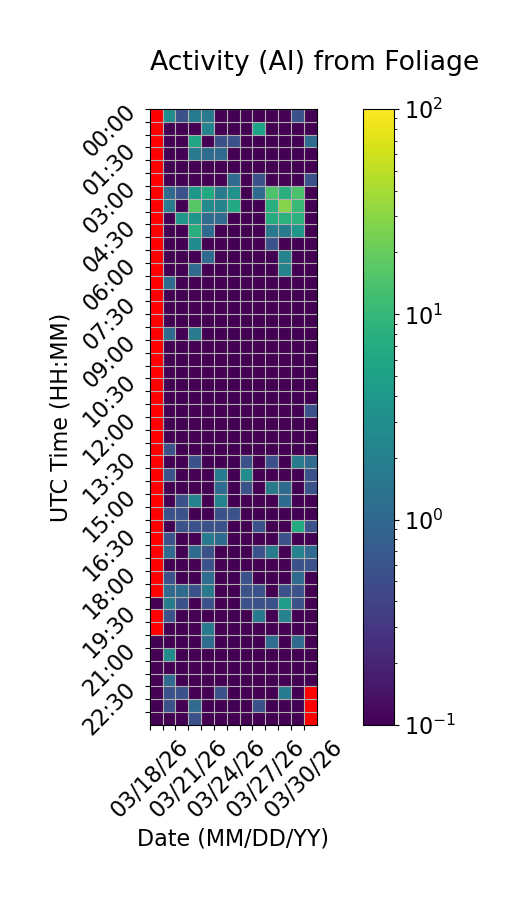

The file beside this chart, header and first rows:
Time (UTC), 03/18/26, 03/19/26, 03/20/26, 03/21/26, 03/22/26, 03/23/26, 03/24/26, 03/25/26, 03/26/26, 03/27/26, 03/28/26, 03/29/26, 03/30/26
00:00, , 2.778, 0.5556, 1.667, 1.667, 0.0, 0.0, 0.0, 0.0, 0.0, 0.0, 0.5556, 0.0
00:30, , 0.0, 0.0, 0.0, 2.222, 0.0, 0.0, 0.0, 5.556, 0.0, 0.0, 0.0, 0.0
01:00, , 0.0, 0.0, 6.111, 0.0, 0.5556, 0.5556, 0.0, 0.0, 0.0, 0.0, 0.0, 1.111
01:30, , 0.0, 0.0, 1.667, 1.111, 1.111, 0.0, 0.0, 0.0, 0.0, 0.0, 0.0, 0.0
02:00, , 0.0, 0.0, 0.0, 0.0, 0.0, 0.0, 0.0, 0.0, 0.0, 0.0, 0.0, 0.0
02:30, , 0.0, 0.0, 0.0, 0.0, 0.0, 1.111, 0.0, 0.5556, 0.0, 0.0, 0.0, 0.5556
03:00, , 1.111, 0.5556, 3.889, 6.667, 1.667, 3.333, 0.0, 1.111, 14.44, 7.778, 13.89, 0.0
03:30, , 1.667, 0.0, 16.67, 2.778, 2.222, 6.667, 0.0, 0.0, 7.778, 28.89, 10.56, 0.0
04:00, , 0.0, 3.889, 3.889, 1.111, 1.111, 0.0, 0.0, 0.0, 7.222, 8.333, 8.333, 0.0
04:30, , 0.0, 0.0, 7.778, 1.111, 0.0, 0.0, 0.0, 0.0, 1.667, 1.667, 3.889, 0.0
05:00, , 0.0, 0.0, 2.778, 0.0, 0.0, 0.0, 0.0, 0.0, 0.5556, 0.0, 0.0, 0.0
05:30, , 0.0, 0.0, 0.0, 1.111, 0.0, 0.0, 0.0, 0.0, 0.0, 2.222, 0.0, 0.0
06:00, , 0.0, 0.0, 1.111, 0.0, 0.0, 0.0, 0.0, 0.0, 0.0, 2.222, 0.0, 0.0
06:30, , 1.111, 0.0, 0.0, 0.0, 0.0, 0.0, 0.0, 0.0, 0.0, 0.0, 0.0, 0.0
07:00, , 0.0, 0.0, 0.0, 0.0, 0.0, 0.0, 0.0, 0.0, 0.0, 0.0, 0.0, 0.0
07:30, , 0.0, 0.0, 0.0, 0.0, 0.0, 0.0, 0.0, 0.0, 0.0, 0.0, 0.0, 0.0
08:00, , 0.0, 0.0, 0.0, 0.0, 0.0, 0.0, 0.0, 0.0, 0.0, 0.0, 0.0, 0.0
08:30, , 1.111, 0.0, 1.667, 0.0, 0.0, 0.0, 0.0, 0.0, 0.0, 0.0, 0.0, 0.0
09:00, , 0.0, 0.0, 0.0, 0.0, 0.0, 0.0, 0.0, 0.0, 0.0, 0.0, 0.0, 0.0
09:30, , 0.0, 0.0, 0.0, 0.0, 0.0, 0.0, 0.0, 0.0, 0.0, 0.0, 0.0, 0.0
10:00, , 0.0, 0.0, 0.0, 0.0, 0.0, 0.0, 0.0, 0.0, 0.0, 0.0, 0.0, 0.0
10:30, , 0.0, 0.0, 0.0, 0.0, 0.0, 0.0, 0.0, 0.0, 0.0, 0.0, 0.0, 0.0
11:00, , 0.0, 0.0, 0.0, 0.0, 0.0, 0.0, 0.0, 0.0, 0.0, 0.0, 0.0, 0.0
11:30, , 0.0, 0.0, 0.0, 0.0, 0.0, 0.0, 0.0, 0.0, 0.0, 0.0, 0.0, 0.5556
12:00, , 0.0, 0.0, 0.0, 0.0, 0.0, 0.0, 0.0, 0.0, 0.0, 0.0, 0.0, 0.0
12:30, , 0.0, 0.0, 0.0, 0.0, 0.0, 0.0, 0.0, 0.0, 0.0, 0.0, 0.0, 0.0
13:00, , 0.5556, 0.0, 0.0, 0.0, 0.0, 0.0, 0.0, 0.0, 0.0, 0.0, 0.0, 0.0
13:30, , 0.0, 0.0, 0.5556, 0.0, 0.0, 0.0, 0.5556, 0.0, 0.5556, 0.0, 1.667, 1.111
14:00, , 0.5556, 0.0, 0.0, 0.0, 1.667, 0.0, 2.778, 0.0, 0.0, 0.0, 0.0, 0.5556
14:30, , 0.0, 0.0, 0.0, 0.0, 1.111, 0.0, 0.5556, 0.0, 1.667, 1.111, 0.0, 0.5556
15:00, , 0.0, 0.5556, 2.222, 0.0, 2.222, 0.0, 0.0, 0.0, 0.0, 1.111, 0.0, 0.0
15:30, , 0.5556, 0.5556, 0.0, 0.0, 0.5556, 0.5556, 0.0, 0.0, 0.0, 0.0, 0.0, 0.0
16:00, , 0.0, 0.5556, 0.5556, 0.5556, 0.5556, 0.0, 0.0, 0.5556, 0.0, 0.0, 6.667, 0.5556
16:30, , 0.5556, 0.0, 0.0, 1.667, 1.111, 0.0, 0.0, 0.0, 0.0, 0.5556, 0.0, 0.0
17:00, , 1.111, 0.0, 1.111, 0.5556, 0.0, 0.0, 0.0, 0.5556, 1.667, 0.0, 2.222, 1.111
17:30, , 0.0, 0.0, 0.0, 0.5556, 0.0, 0.0, 0.0, 0.0, 0.0, 0.0, 0.5556, 0.5556
18:00, , 0.5556, 0.0, 0.0, 1.111, 0.0, 0.0, 0.5556, 0.0, 0.0, 0.0, 1.111, 0.0
18:30, , 1.111, 1.111, 0.5556, 1.667, 0.0, 0.0, 0.5556, 0.5556, 0.0, 0.5556, 0.5556, 0.0
19:00, 0.0, 1.667, 0.5556, 0.0, 0.5556, 0.0, 0.0, 0.5556, 0.5556, 0.5556, 4.444, 0.5556, 0.0
19:30, , 0.5556, 0.0, 0.0, 0.0, 0.0, 0.0, 0.0, 1.667, 0.0, 2.222, 0.0, 0.0
20:00, , 0.0, 0.0, 0.0, 1.667, 0.0, 0.0, 0.0, 0.0, 0.0, 0.0, 0.0, 0.0
20:30, 0.0, 0.0, 0.0, 0.0, 1.111, 0.0, 0.0, 0.0, 0.0, 1.111, 0.0, 1.111, 0.0
21:00, 0.0, 2.778, 0.0, 0.0, 0.0, 0.0, 0.0, 0.0, 0.0, 0.0, 0.0, 0.0, 0.0
21:30, 0.0, 0.0, 0.0, 0.0, 0.0, 0.0, 0.0, 0.0, 0.0, 0.0, 0.0, 0.0, 0.0
22:00, 0.0, 1.111, 0.0, 0.0, 0.0, 0.0, 0.0, 0.0, 0.0, 0.0, 0.0, 0.0, 0.0
22:30, 0.0, 0.5556, 0.5556, 0.0, 0.0, 0.5556, 0.0, 0.0, 0.0, 0.0, 1.667, 0.0, 
23:00, 0.0, 0.5556, 0.0, 1.111, 0.0, 0.0, 0.0, 0.0, 0.5556, 0.0, 0.0, 0.0, 
23:30, 0.0, 0.0, 0.0, 0.5556, 0.0, 0.0, 0.0, 0.0, 0.0, 0.0, 0.0, 0.0, 
